Run: headless pygame with SDL's dummy video driver; simulated clock (each Clock.tick advances the game by its frame time, no real sleeping); random seed 0; keys injected as events and as key.get_pressed() state; no mouse input.
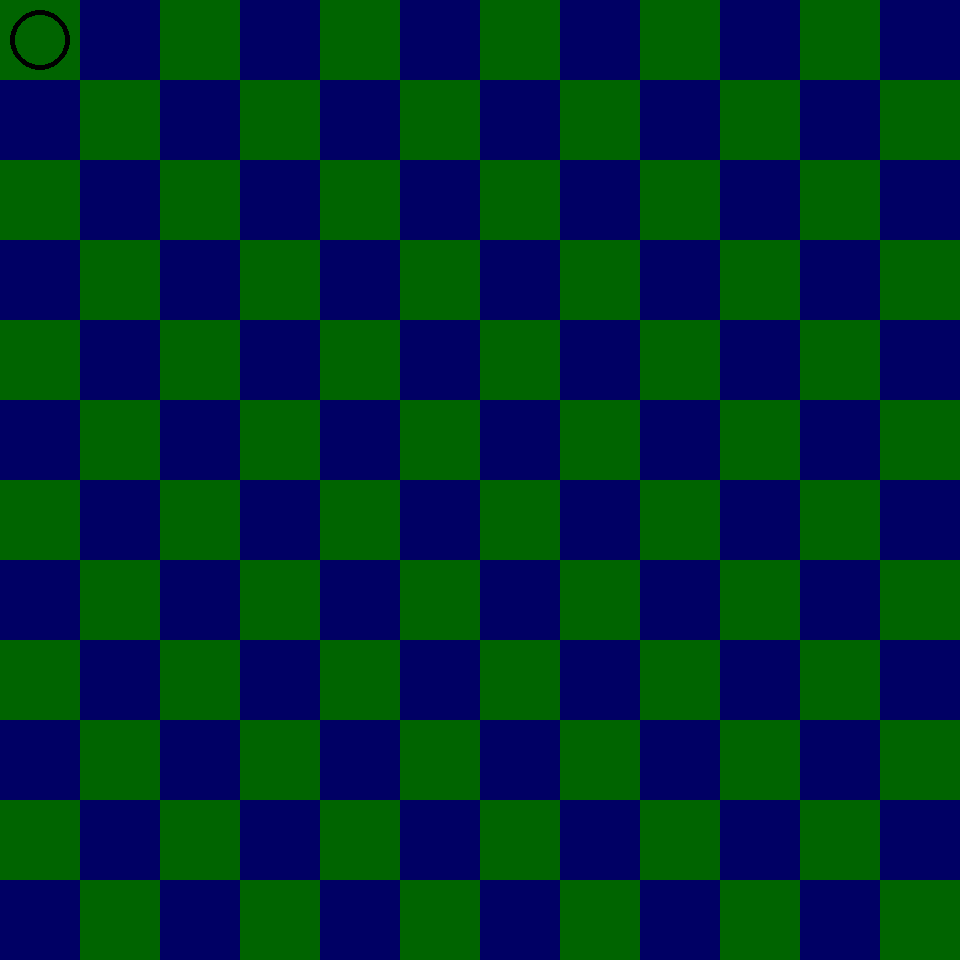
Frame 1 of 4 · flips 1–60 · no input
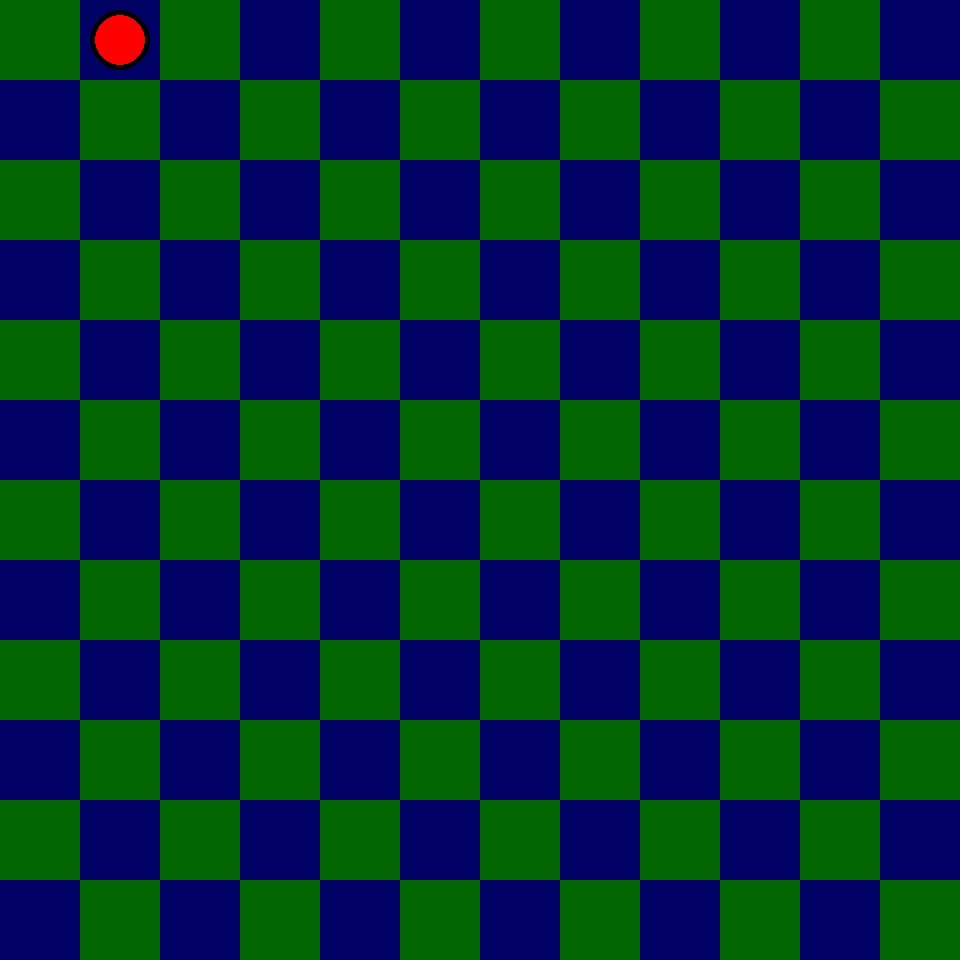
Frame 2 of 4 · flips 61–180 · tapped SPACE, RETURN · held RIGHT (→), D
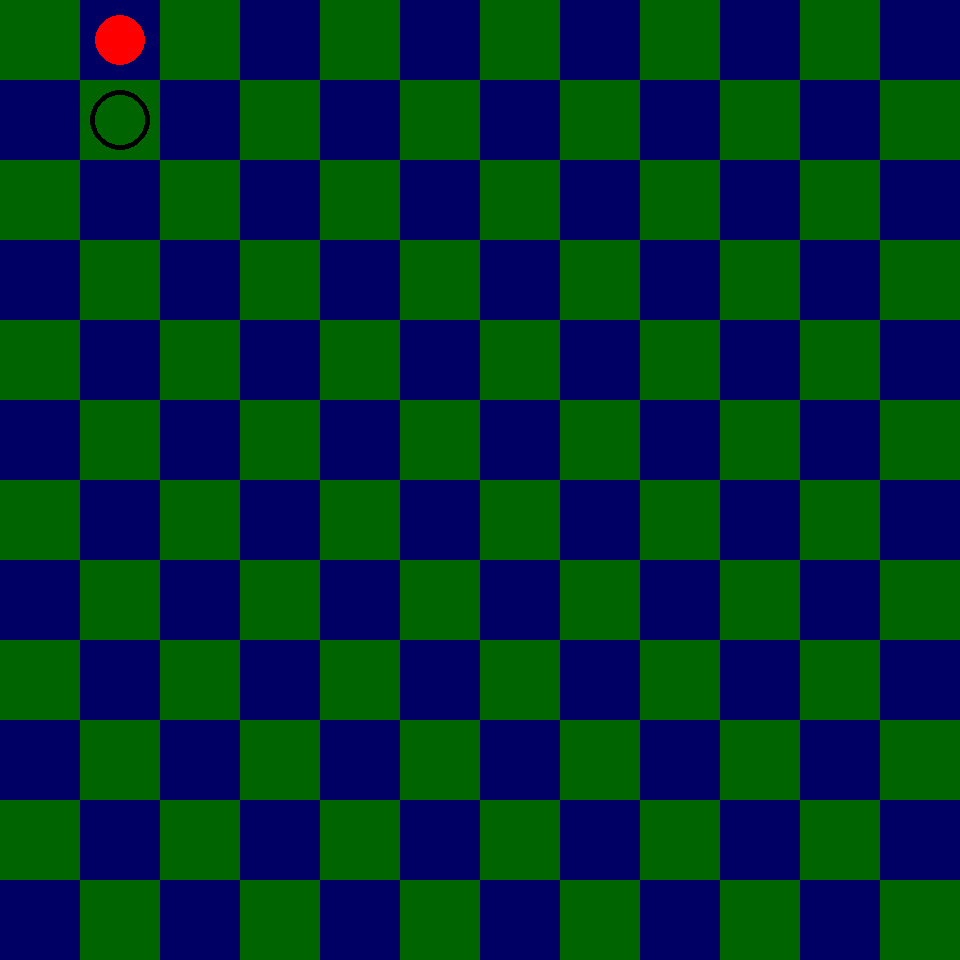
Frame 3 of 4 · flips 181–300 · held DOWN (↓), S
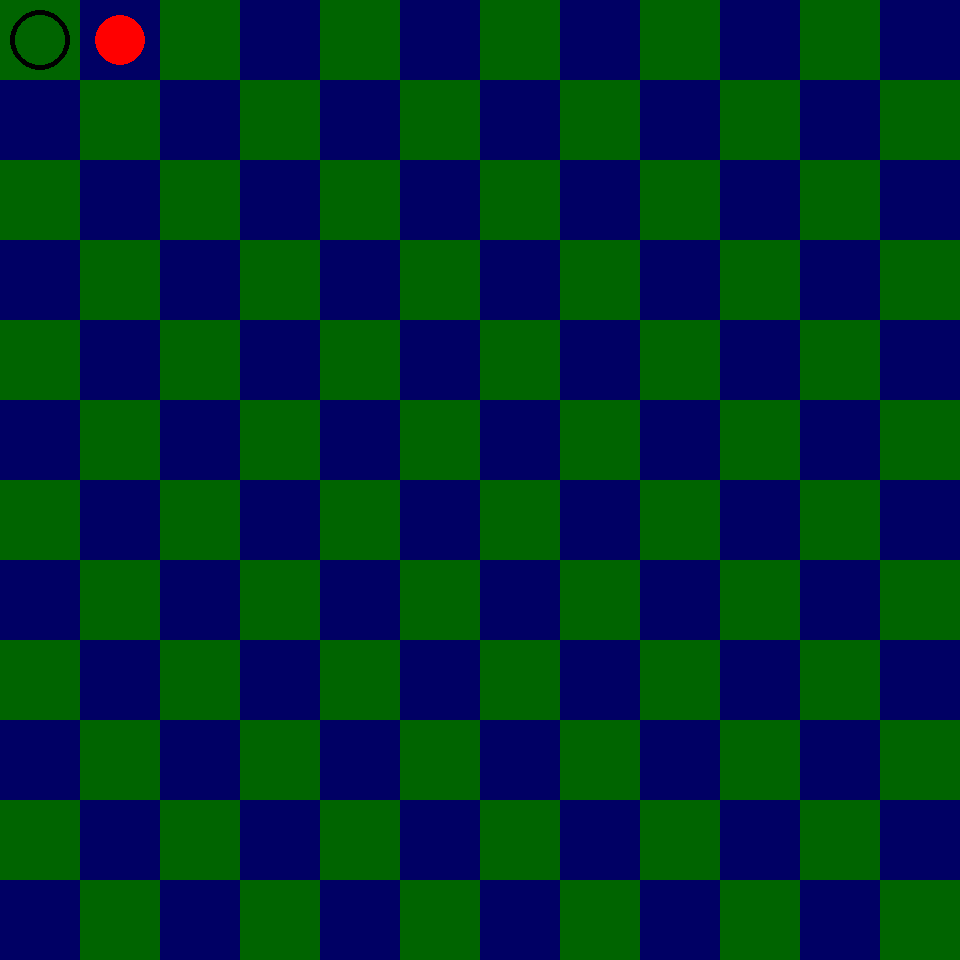
Frame 4 of 4 · flips 301–420 · held LEFT (←), A, UP (↑), W

The pygame program that drew these frames:

# print("starting game...")
import pygame as pg

TITLE = "Grid Game"
TILES_HORIZONTAL = 12
TILES_VERTICAL = 12
TILE_SIZE = 80
WINDOW_WIDTH = TILE_SIZE * 12
WINDOW_HEIGHT = TILE_SIZE * 12

class Dot:
    def __init__(self, pos, typep, surface):
        self.pos = pos
        self.typep = typep
        self.surface = surface
    
    def draw(self, surface):
        if self.typep == 'NORMAL':
            pg.draw.circle(self.surface, (255,0,0), self.pos, 25)
        elif self.typep == 'RAMP':
            pg.draw.circle(self.surface, (255,0,255), self.pos, 25)

class Card:
    card_data = {
        "develop": {"display": 110120001, "size": 3, "durability": "depender", "effect1": "elevate any card to effect2", "effect2": "elevate any card to effect3", "effect3": "create beast", "ability": "pwrp ability"},
        "attack": {"display": 200010001, "size": 3, "durability": "temporary", "effect1": "deal one damage to target", "effect2": "deal three damage to any target", "effect3": "deal one damage to any target, become permanent", "ability": "atk ability"},
        "powerup": {"display": 101020101, "size": 3, "durability": "permanent", "effect1": "Double the amount of elixer/pieces gained in a turn", "effect2": "", "effect3": "", "ability": ""},
        "": {"display": 0, "size": 0, "durability": "", "effect1": "", "effect2": "", "effect3": "", "ability": ""},
        "": {"display": 0, "size": 0, "durability": "", "effect1": "", "effect2": "", "effect3": "", "ability": ""},
        "": {"display": 0, "size": 0, "durability": "", "effect1": "", "effect2": "", "effect3": "", "ability": ""},
        "": {"display": 0, "size": 0, "durability": "", "effect1": "", "effect2": "", "effect3": "", "ability": ""},
        "": {"display": 0, "size": 0, "durability": "", "effect1": "", "effect2": "", "effect3": "", "ability": ""}, # four by fours
        "": {"display": 0, "size": 0, "durability": "", "effect1": "", "effect2": "", "effect3": "", "ability": ""},
        "": {"display": 0, "size": 0, "durability": "", "effect1": "", "effect2": "", "effect3": "", "ability": ""},
        "": {"display": 0, "size": 0, "durability": "", "effect1": "", "effect2": "", "effect3": "", "ability": ""}
    }

    def __init__(self, name, attributes):
        self.name = name
        self.display = str(attributes["display"])
        self.size = attributes["size"]
        self.durability = attributes["durability"]
        self.effect1 = attributes["effect1"]
        self.effect2 = attributes["effect2"]
        self.effect3 = attributes["effect3"]
        self.ability = attributes["ability"]

        attributes = Card.card_data.get("none", {"display": 000000000, "size": 3, "durability": "temporary", "effect1": "none", "effect2": "none", "effect3": "none", "ability": "none"})
    
    def draw(self, surface, x, y):
        font = pg.font.Font(None, 36)
        name_surf = font.render(self.name, True, (255, 255, 255))
        surface.blit(name_surf, (x, y))

        grid_x  = x
        grid_y = y + 40
        for i in range(3):
            for j in range(3):
                value = int(self.display[i * 3 + j])
                if value == 1:
                    color = (255, 0, 0)
                elif value == 2:
                    color = (255, 0, 255)
                else:
                    color = (0, 0, 0)
                pg.draw.circle(surface, color, (grid_x+j*30,grid_y+i*30), 10)
        
        effect_surf = font.render(self.effect1, True, (255, 255, 255))
        surface.blit(effect_surf, (x, grid_y+100))

class Player:
    def __init__(self, surface):
        self.pos = (40, 40)
        self.surface = surface
        self.dots = []

    def draw(self):
        pg.draw.circle(self.surface, (0,0,0,255), self.pos, 30, 5)
        for dot in self.dots:
            dot.draw(self.surface)

    def place(self, pos, typep):
        new_dot = Dot(pos, typep, self.surface)
        self.dots.append(new_dot)

    def move(self, direction):
        new_pos = list(self.pos)
        if direction == 'UP':
            new_pos[1] -= TILE_SIZE
        elif direction == 'DOWN':
            new_pos[1] += TILE_SIZE
        elif direction == 'LEFT':
            new_pos[0] -= TILE_SIZE
        elif direction == 'RIGHT':
            new_pos[0] += TILE_SIZE
        if 0 <= new_pos[0] < TILES_HORIZONTAL * TILE_SIZE and 0 <= new_pos[1] < TILES_VERTICAL * TILE_SIZE:
            self.pos = tuple(new_pos)
    

class Game:
    def __init__(self):
        pg.init()
        self.clock = pg.time.Clock()
        pg.display.set_caption(TITLE)
        self.surface = pg.display.set_mode((WINDOW_WIDTH, WINDOW_HEIGHT))
        self.loop = True
        self.player = Player(self.surface)
        self.current_typep = 'NORMAL'

        self.cards = [
            Card("develop", Card.card_data["develop"]),
            Card("attack", Card.card_data["attack"]),
            Card("powerup", Card.card_data["powerup"])
        ]

    def main(self):
        while self.loop:
            self.grid_loop()
        pg.quit()

    def grid_loop(self):
        self.surface.fill((0, 0, 100))
        for row in range(TILES_HORIZONTAL):
            for col in range(row % 2, TILES_VERTICAL, 2):
                pg.draw.rect(
                    self.surface,
                    (0,100,0),
                    (row * TILE_SIZE, col * TILE_SIZE, TILE_SIZE, TILE_SIZE),
                )
        self.player.draw()
        
        if False: # currently making the cards not render for future use
            x, y = 100, 100
            for card in self.cards:
                card.draw(self.surface, x, y)
                y += 150

        for event in pg.event.get():
            if event.type == pg.QUIT:
                self.loop = False
            elif event.type == pg.KEYDOWN:
                # current_typep = 'NORMAL'
                if event.key == pg.K_ESCAPE:
                    self.loop = False
                elif event.key == pg.K_w:
                    self.player.move('UP')
                elif event.key == pg.K_s:
                    self.player.move('DOWN')
                elif event.key == pg.K_a:
                    self.player.move('LEFT')
                elif event.key == pg.K_d:
                    self.player.move('RIGHT')
                elif event.key == pg.K_j:
                    if self.current_typep == 'NORMAL':
                        self.current_typep = 'RAMP'
                    else:
                        self.current_typep = 'NORMAL'
                elif event.key == pg.K_SPACE:
                    player_pos = (self.player.pos[0], self.player.pos[1])
                    self.player.place(player_pos, self.current_typep)
        pg.display.update()

if __name__ == "__main__":
    mygame = Game()
    mygame.main()
